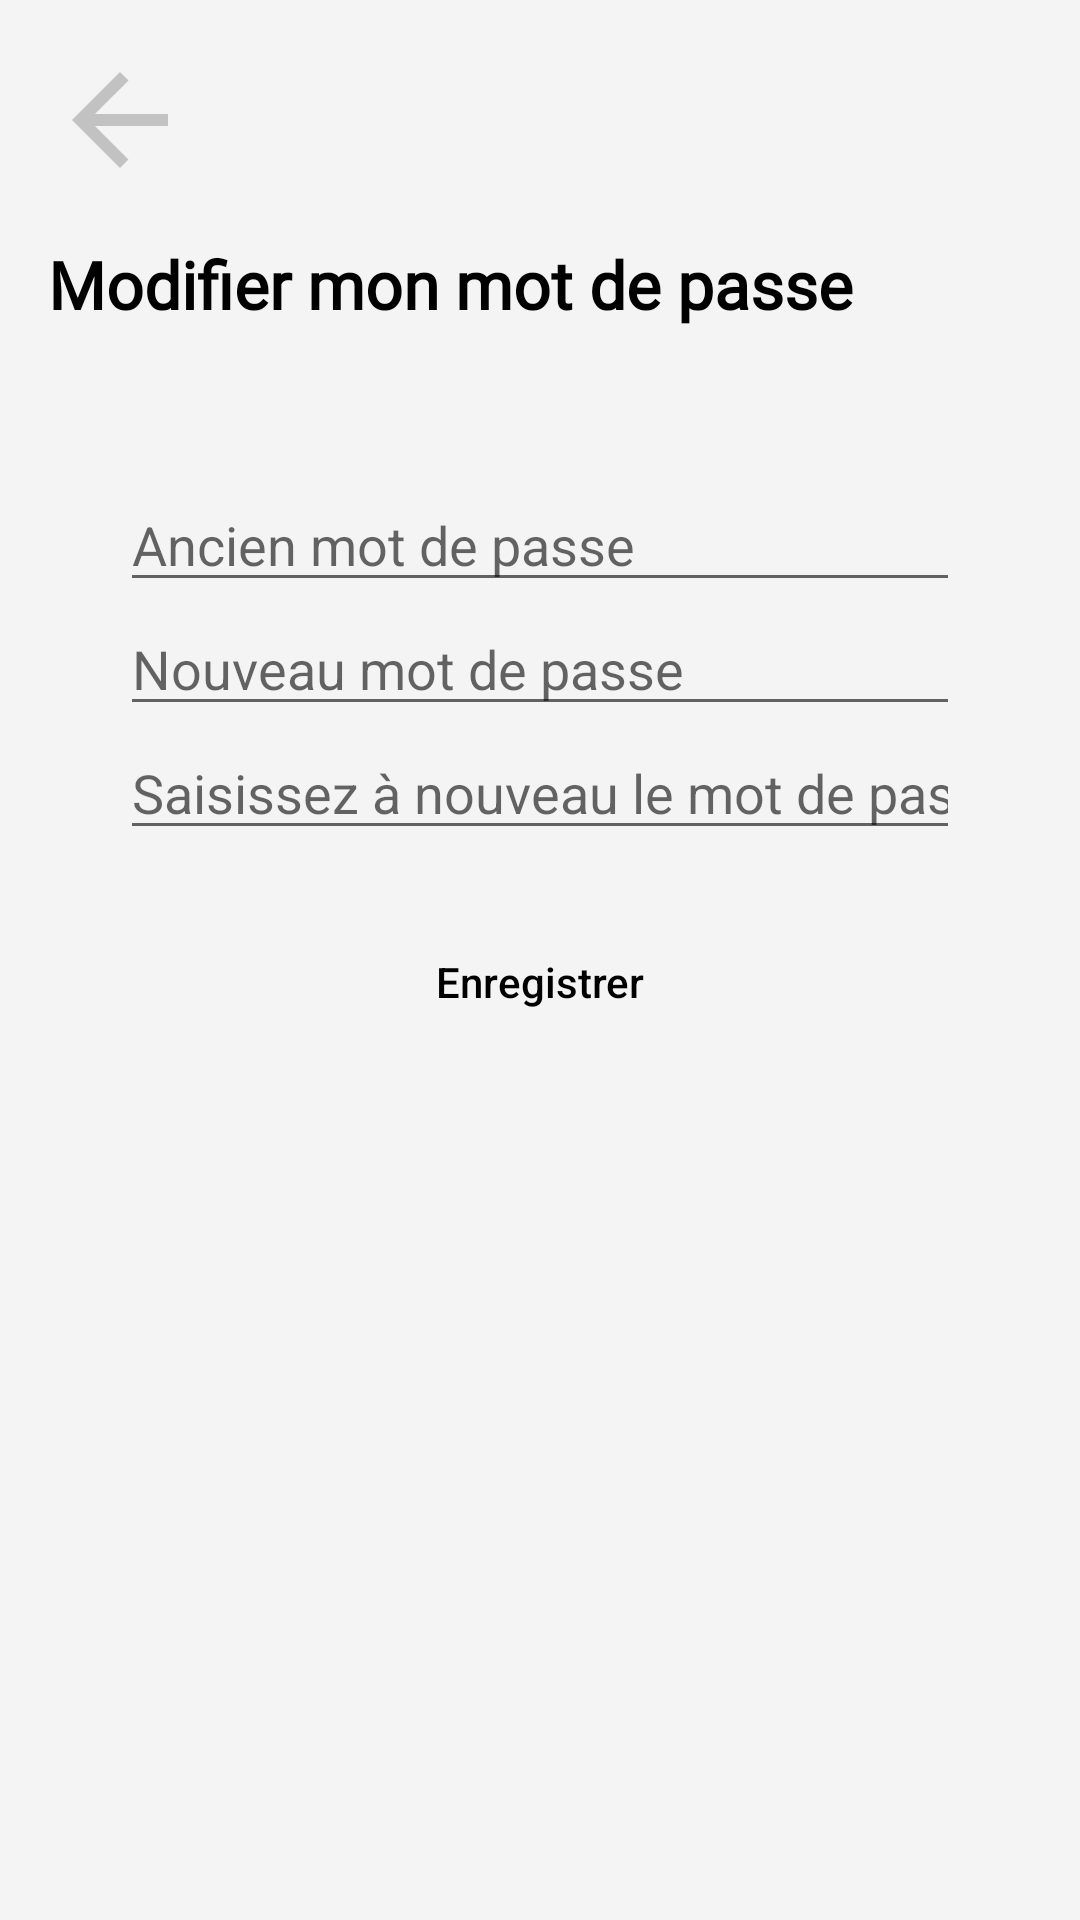

This screen was rendered from an Android layout file. Write that file and the resources it references.
<!-- AndroidManifest.xml: application theme Theme.Epicash -->
<!-- res/layout/fragment_modify_pwd.xml -->
<?xml version="1.0" encoding="utf-8"?>
<FrameLayout xmlns:android="http://schemas.android.com/apk/res/android"
             xmlns:tools="http://schemas.android.com/tools"
             android:layout_width="match_parent"
             android:layout_height="match_parent"
             tools:context=".fragment_modify_pwd">

    <LinearLayout android:layout_width="match_parent"
        android:layout_height="match_parent"
        android:orientation="vertical"
        android:background="@color/Epicash_background">
        <ImageButton
            android:src="@drawable/ic_baseline_arrow_back_24"
            android:layout_width="48dp"
            android:layout_height="48dp"
            android:layout_marginStart="16dp"
            android:layout_marginTop="16dp"
            android:scaleType="fitXY"
            android:background="@android:color/transparent"
            android:id="@+id/Epicash_modifypwd_button_retour"/>
        <TextView
                android:id="@+id/Epicash_modifypwd_titre"
                android:layout_width="wrap_content"
                android:layout_height="wrap_content"
                android:textColor="@color/black"
                android:textStyle="bold"
                android:layout_marginTop="16dp"
                android:layout_marginStart="16dp"
                android:text="@string/Epicash_modifypwd_titre"
                android:fontFamily="@font/roboto"
                android:textSize="22sp"/>
        <LinearLayout
                android:layout_width="match_parent"
                android:layout_height="wrap_content"
                android:orientation="vertical"
                android:layout_marginLeft="20dp"
                android:layout_marginTop="50dp"
                android:layout_marginRight="20dp"
                android:gravity="center">


            <EditText
                    android:id="@+id/Epicash_modifypwd_ancienpwd"
                    android:layout_width="match_parent"
                    android:layout_height="wrap_content"
                    android:layout_marginStart="20dp"
                    android:layout_marginEnd="20dp"
                    android:inputType="textPassword"
                    android:text=""
                    tools:ignore="SpeakableTextPresentCheck"
                    android:hint="@string/Epicash_modifypwd_hint_ancien_pwd"/>
            <EditText
                    android:id="@+id/Epicash_modifypwd_nouveaupwd"
                    android:layout_width="match_parent"
                    android:layout_height="match_parent"
                    android:layout_marginStart="20dp"
                    android:layout_marginEnd="20dp"
                    android:inputType="textPassword"
                    android:text=""
                    tools:ignore="SpeakableTextPresentCheck"
                    android:hint="@string/Epicash_modifypwd_hint_nouveau_pwd"/>
            <EditText
                    android:id="@+id/Epicash_modifypwd_saisir_encore_pwd"
                    android:layout_width="match_parent"
                    android:layout_height="match_parent"
                    android:layout_marginStart="20dp"
                    android:layout_marginEnd="20dp"
                    android:inputType="textPassword"
                    android:text=""
                    tools:ignore="SpeakableTextPresentCheck"
                    android:hint="@string/Epicash_modifypwd_hint_saisir_encore"/>
            <Button
                    android:layout_marginStart="20dp"
                    android:layout_marginEnd="20dp"
                    android:text="Enregistrer"
                    android:layout_marginTop="20dp"
                    android:layout_width="wrap_content"
                    android:layout_height="wrap_content"
                    android:id="@+id/Epicash_modifypwd_button_enregistrer"
                    android:textColor="@color/black"
                    android:background="@android:color/transparent"
                    android:textAllCaps="false"
            />


        </LinearLayout>
    </LinearLayout>
</FrameLayout>
<!-- resources referenced by this layout -->
<resources>
  <color name="Epicash_background">#FFF4F4F4</color>
  <color name="black">#FF000000</color>
  <!-- drawable ic_baseline_arrow_back_24 (drawable) -->
  <vector android:height="24dp" android:tint="#C2C2C2"
      android:viewportHeight="24" android:viewportWidth="24"
      android:width="24dp" xmlns:android="http://schemas.android.com/apk/res/android">
      <path android:fillColor="@android:color/white" android:pathData="M20,11H7.83l5.59,-5.59L12,4l-8,8 8,8 1.41,-1.41L7.83,13H20v-2z"/>
  </vector>
  <string name="Epicash_modifypwd_hint_ancien_pwd">Ancien mot de passe</string>
  <string name="Epicash_modifypwd_hint_nouveau_pwd">Nouveau mot de passe</string>
  <string name="Epicash_modifypwd_hint_saisir_encore">Saisissez à nouveau le mot de passe</string>
  <string name="Epicash_modifypwd_titre">Modifier mon mot de passe</string>
  <style name="Theme.Epicash" parent="Theme.MaterialComponents.DayNight.DarkActionBar">
          
          <item name="colorPrimary">@color/white</item>
          <item name="colorPrimaryVariant">@color/purple_700</item>
          <item name="colorOnPrimary">@color/white</item>
          
          <item name="colorSecondary">@color/teal_200</item>
          <item name="colorSecondaryVariant">@color/teal_700</item>
          <item name="colorOnSecondary">@color/black</item>
          
          <item name="android:statusBarColor" tools:targetApi="l">?attr/colorPrimaryVariant</item>
          
      </style>
  <color name="white">#FFFFFFFF</color>
  <color name="purple_700">#FF3700B3</color>
  <color name="teal_200">#FF03DAC5</color>
  <color name="teal_700">#FF018786</color>
</resources>
